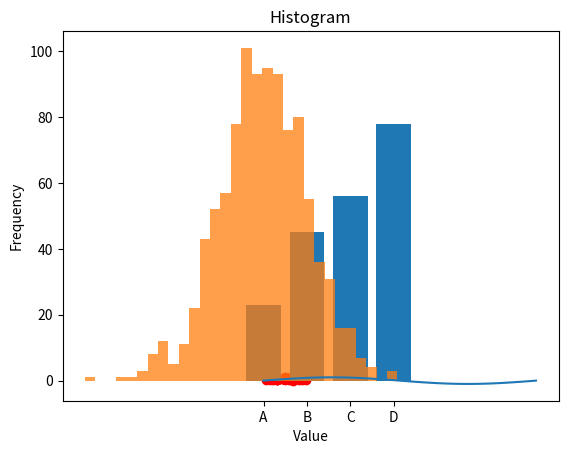
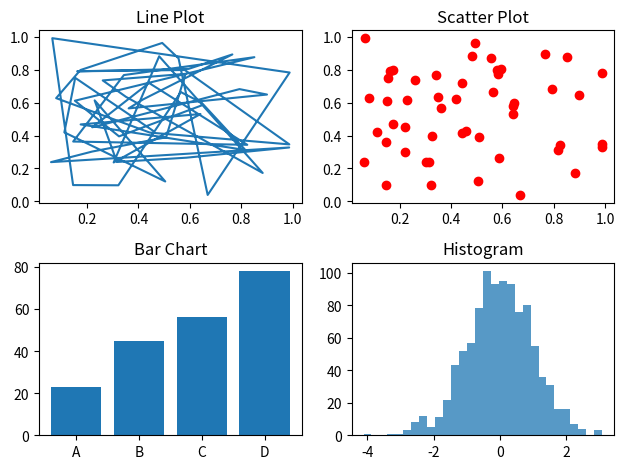

These charts were generated, in order, by the following Python code:
import matplotlib.pyplot as plt
import numpy as np

# Line Plot
x = np.linspace(0, 2 * np.pi, 100)
y = np.sin(x)

plt.plot(x, y)
plt.xlabel('x values')
plt.ylabel('sin(x)')
plt.title('Sine Wave')
plt.show()

# Scatter Plot
x = np.random.rand(50)
y = np.random.rand(50)

plt.scatter(x, y, c='red', marker='o')
plt.xlabel('Random x values')
plt.ylabel('Random y values')
plt.title('Scatter Plot')
plt.show()

# Bar Chart
categories = ['A', 'B', 'C', 'D']
values = [23, 45, 56, 78]

plt.bar(categories, values)
plt.xlabel('Categories')
plt.ylabel('Values')
plt.title('Bar Chart')
plt.show()

# Histogram
data = np.random.randn(1000)

plt.hist(data, bins=30, alpha=0.75)
plt.xlabel('Value')
plt.ylabel('Frequency')
plt.title('Histogram')
plt.show()

# Subplots
fig, axs = plt.subplots(2, 2)

# Line Plot
axs[0, 0].plot(x, y)
axs[0, 0].set_title('Line Plot')

# Scatter Plot
axs[0, 1].scatter(x, y, c='red')
axs[0, 1].set_title('Scatter Plot')

# Bar Chart
axs[1, 0].bar(categories, values)
axs[1, 0].set_title('Bar Chart')

# Histogram
axs[1, 1].hist(data, bins=30, alpha=0.75)
axs[1, 1].set_title('Histogram')

# Adjust layout
plt.tight_layout()
plt.show()
